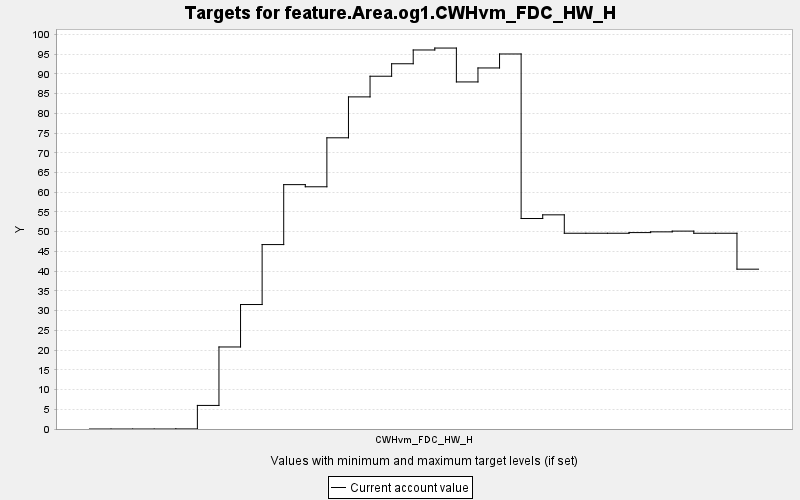

The table this chart was drawn from, first rows:
TARGET, PERIOD, YEAR, PERIODWIDTH, MINIMUM, MAXIMUM, MINWEIGHT, MAXWEIGHT, CURRENT, SUMMARY
feature.Area.og1.CWHvm_FDC_HW_H, 0, 0, 10.0, 0.0, 10000, 1.0, 1.0, 0.0, 0.0
feature.Area.og1.CWHvm_FDC_HW_H, 1, 10, 10.0, 0.0, 10000, 1.0, 1.0, 0.0, 0.0
feature.Area.og1.CWHvm_FDC_HW_H, 2, 20, 10.0, 0.0, 10000, 1.0, 1.0, 0.0, 0.0
feature.Area.og1.CWHvm_FDC_HW_H, 3, 30, 10.0, 0.0, 10000, 1.0, 1.0, 0.0, 0.0
feature.Area.og1.CWHvm_FDC_HW_H, 4, 40, 10.0, 0.0, 10000, 1.0, 1.0, 0.021, 0.0
feature.Area.og1.CWHvm_FDC_HW_H, 5, 50, 10.0, 0.0, 10000, 1.0, 1.0, 5.974, 0.0
feature.Area.og1.CWHvm_FDC_HW_H, 6, 60, 10.0, 0.0, 10000, 1.0, 1.0, 20.79, 0.0
feature.Area.og1.CWHvm_FDC_HW_H, 7, 70, 10.0, 0.0, 10000, 1.0, 1.0, 31.54, 0.0
feature.Area.og1.CWHvm_FDC_HW_H, 8, 80, 10.0, 0.0, 10000, 1.0, 1.0, 46.73, 0.0
feature.Area.og1.CWHvm_FDC_HW_H, 9, 90, 10.0, 0.0, 10000, 1.0, 1.0, 61.92, 0.0
feature.Area.og1.CWHvm_FDC_HW_H, 10, 100, 10.0, 0.0, 10000, 1.0, 1.0, 61.38, 0.0
feature.Area.og1.CWHvm_FDC_HW_H, 11, 110, 10.0, 0.0, 10000, 1.0, 1.0, 73.79, 0.0
feature.Area.og1.CWHvm_FDC_HW_H, 12, 120, 10.0, 0.0, 10000, 1.0, 1.0, 84.16, 0.0
feature.Area.og1.CWHvm_FDC_HW_H, 13, 130, 10.0, 0.0, 10000, 1.0, 1.0, 89.39, 0.0
feature.Area.og1.CWHvm_FDC_HW_H, 14, 140, 10.0, 0.0, 10000, 1.0, 1.0, 92.55, 0.0
feature.Area.og1.CWHvm_FDC_HW_H, 15, 150, 10.0, 0.0, 10000, 1.0, 1.0, 96.05, 0.0
feature.Area.og1.CWHvm_FDC_HW_H, 16, 160, 10.0, 0.0, 10000, 1.0, 1.0, 96.54, 0.0
feature.Area.og1.CWHvm_FDC_HW_H, 17, 170, 10.0, 0.0, 10000, 1.0, 1.0, 87.95, 0.0
feature.Area.og1.CWHvm_FDC_HW_H, 18, 180, 10.0, 0.0, 10000, 1.0, 1.0, 91.49, 0.0
feature.Area.og1.CWHvm_FDC_HW_H, 19, 190, 10.0, 0.0, 10000, 1.0, 1.0, 95.03, 0.0
feature.Area.og1.CWHvm_FDC_HW_H, 20, 200, 10.0, 0.0, 10000, 1.0, 1.0, 53.34, 0.0
feature.Area.og1.CWHvm_FDC_HW_H, 21, 210, 10.0, 0.0, 10000, 1.0, 1.0, 54.27, 0.0
feature.Area.og1.CWHvm_FDC_HW_H, 22, 220, 10.0, 0.0, 10000, 1.0, 1.0, 49.6, 0.0
feature.Area.og1.CWHvm_FDC_HW_H, 23, 230, 10.0, 0.0, 10000, 1.0, 1.0, 49.6, 0.0
feature.Area.og1.CWHvm_FDC_HW_H, 24, 240, 10.0, 0.0, 10000, 1.0, 1.0, 49.6, 0.0
feature.Area.og1.CWHvm_FDC_HW_H, 25, 250, 10.0, 0.0, 10000, 1.0, 1.0, 49.77, 0.0
feature.Area.og1.CWHvm_FDC_HW_H, 26, 260, 10.0, 0.0, 10000, 1.0, 1.0, 49.96, 0.0
feature.Area.og1.CWHvm_FDC_HW_H, 27, 270, 10.0, 0.0, 10000, 1.0, 1.0, 50.15, 0.0
feature.Area.og1.CWHvm_FDC_HW_H, 28, 280, 10.0, 0.0, 10000, 1.0, 1.0, 49.6, 0.0
feature.Area.og1.CWHvm_FDC_HW_H, 29, 290, 10.0, 0.0, 10000, 1.0, 1.0, 49.6, 0.0
feature.Area.og1.CWHvm_FDC_HW_H, 30, 300, 10.0, 0.0, 10000, 1.0, 1.0, 40.5, 0.0
